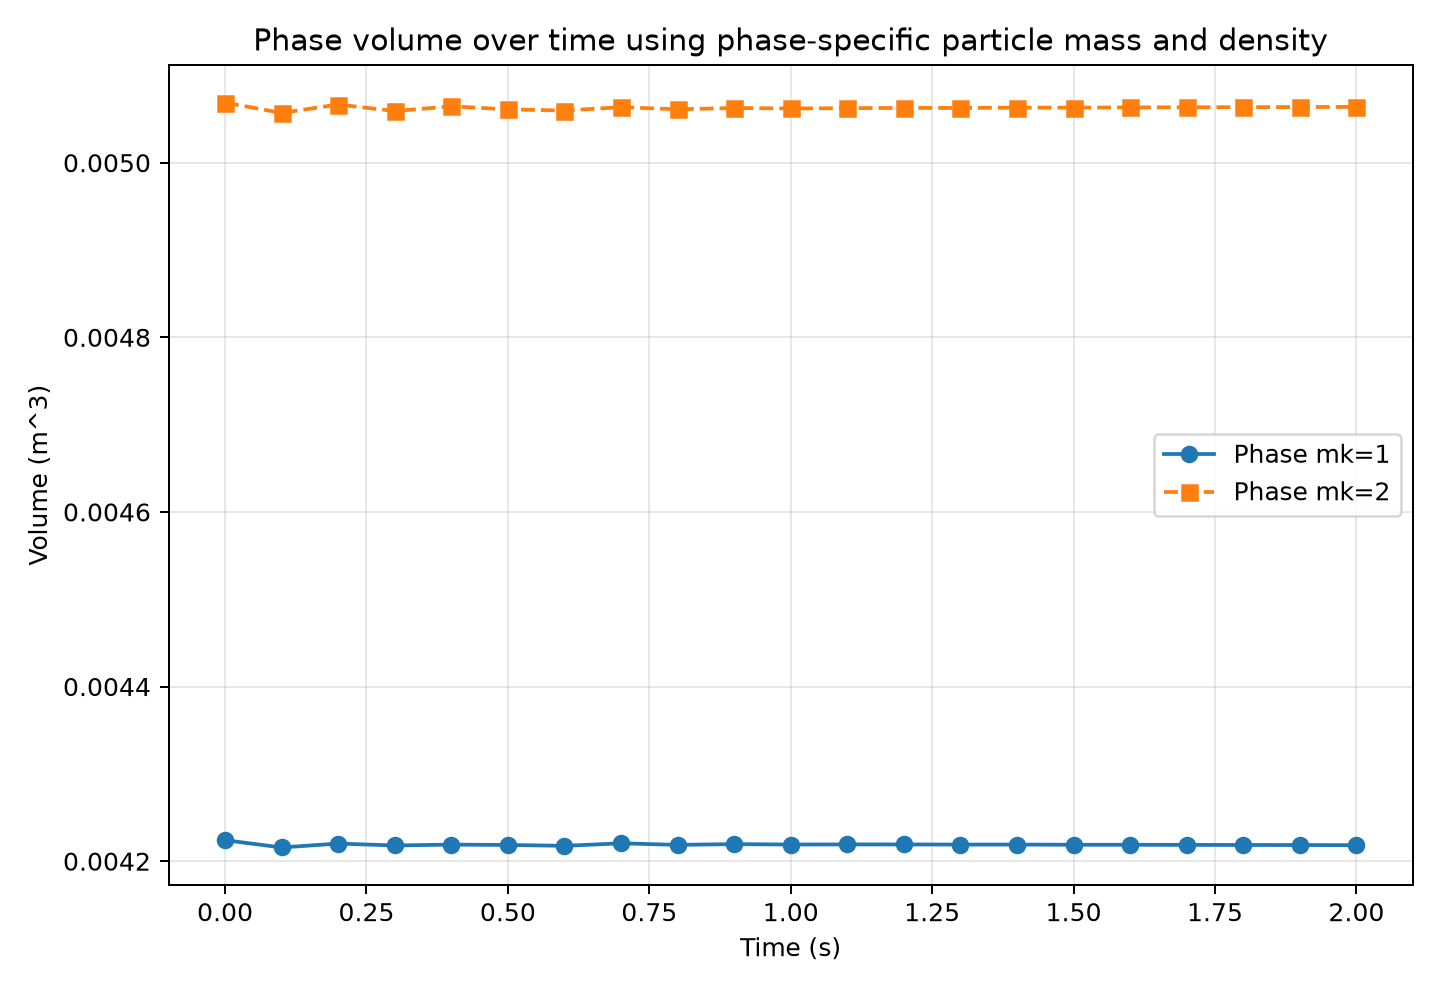

Values plotted in this chart, from the file beside it:
step, time_s, count_mk1, vol_mk1_m3, count_mk2, vol_mk2_m3, vol_mk1_rel, vol_mk2_rel
0, 0.0, 4224, 0.004224, 4224, 0.005069, 1.0, 1.0
1, 0.1, 4224, 0.004216, 4224, 0.005057, 0.998, 0.9977
2, 0.2, 4224, 0.00422, 4224, 0.005067, 0.9991, 0.9996
3, 0.3, 4224, 0.004218, 4224, 0.005059, 0.9986, 0.9981
4, 0.4, 4224, 0.004219, 4224, 0.005065, 0.9988, 0.9992
5, 0.5, 4224, 0.004219, 4224, 0.005061, 0.9987, 0.9985
6, 0.6, 4224, 0.004218, 4224, 0.00506, 0.9985, 0.9982
7, 0.7, 4224, 0.00422, 4224, 0.005064, 0.9992, 0.999
8, 0.8, 4224, 0.004219, 4224, 0.005061, 0.9987, 0.9985
9, 0.9, 4224, 0.00422, 4224, 0.005063, 0.9989, 0.9988
10, 1.0, 4224, 0.004219, 4224, 0.005062, 0.9988, 0.9987
11, 1.1, 4224, 0.004219, 4224, 0.005062, 0.9989, 0.9988
12, 1.2, 4224, 0.004219, 4224, 0.005063, 0.9989, 0.9988
13, 1.3, 4224, 0.004219, 4224, 0.005063, 0.9988, 0.9988
14, 1.4, 4224, 0.004219, 4224, 0.005063, 0.9988, 0.9989
15, 1.5, 4224, 0.004219, 4224, 0.005063, 0.9988, 0.9989
16, 1.6, 4224, 0.004219, 4224, 0.005063, 0.9988, 0.9989
17, 1.7, 4224, 0.004219, 4224, 0.005063, 0.9987, 0.9989
18, 1.8, 4224, 0.004219, 4224, 0.005064, 0.9987, 0.999
19, 1.9, 4224, 0.004218, 4224, 0.005064, 0.9987, 0.999
20, 2.0, 4224, 0.004218, 4224, 0.005064, 0.9987, 0.999
